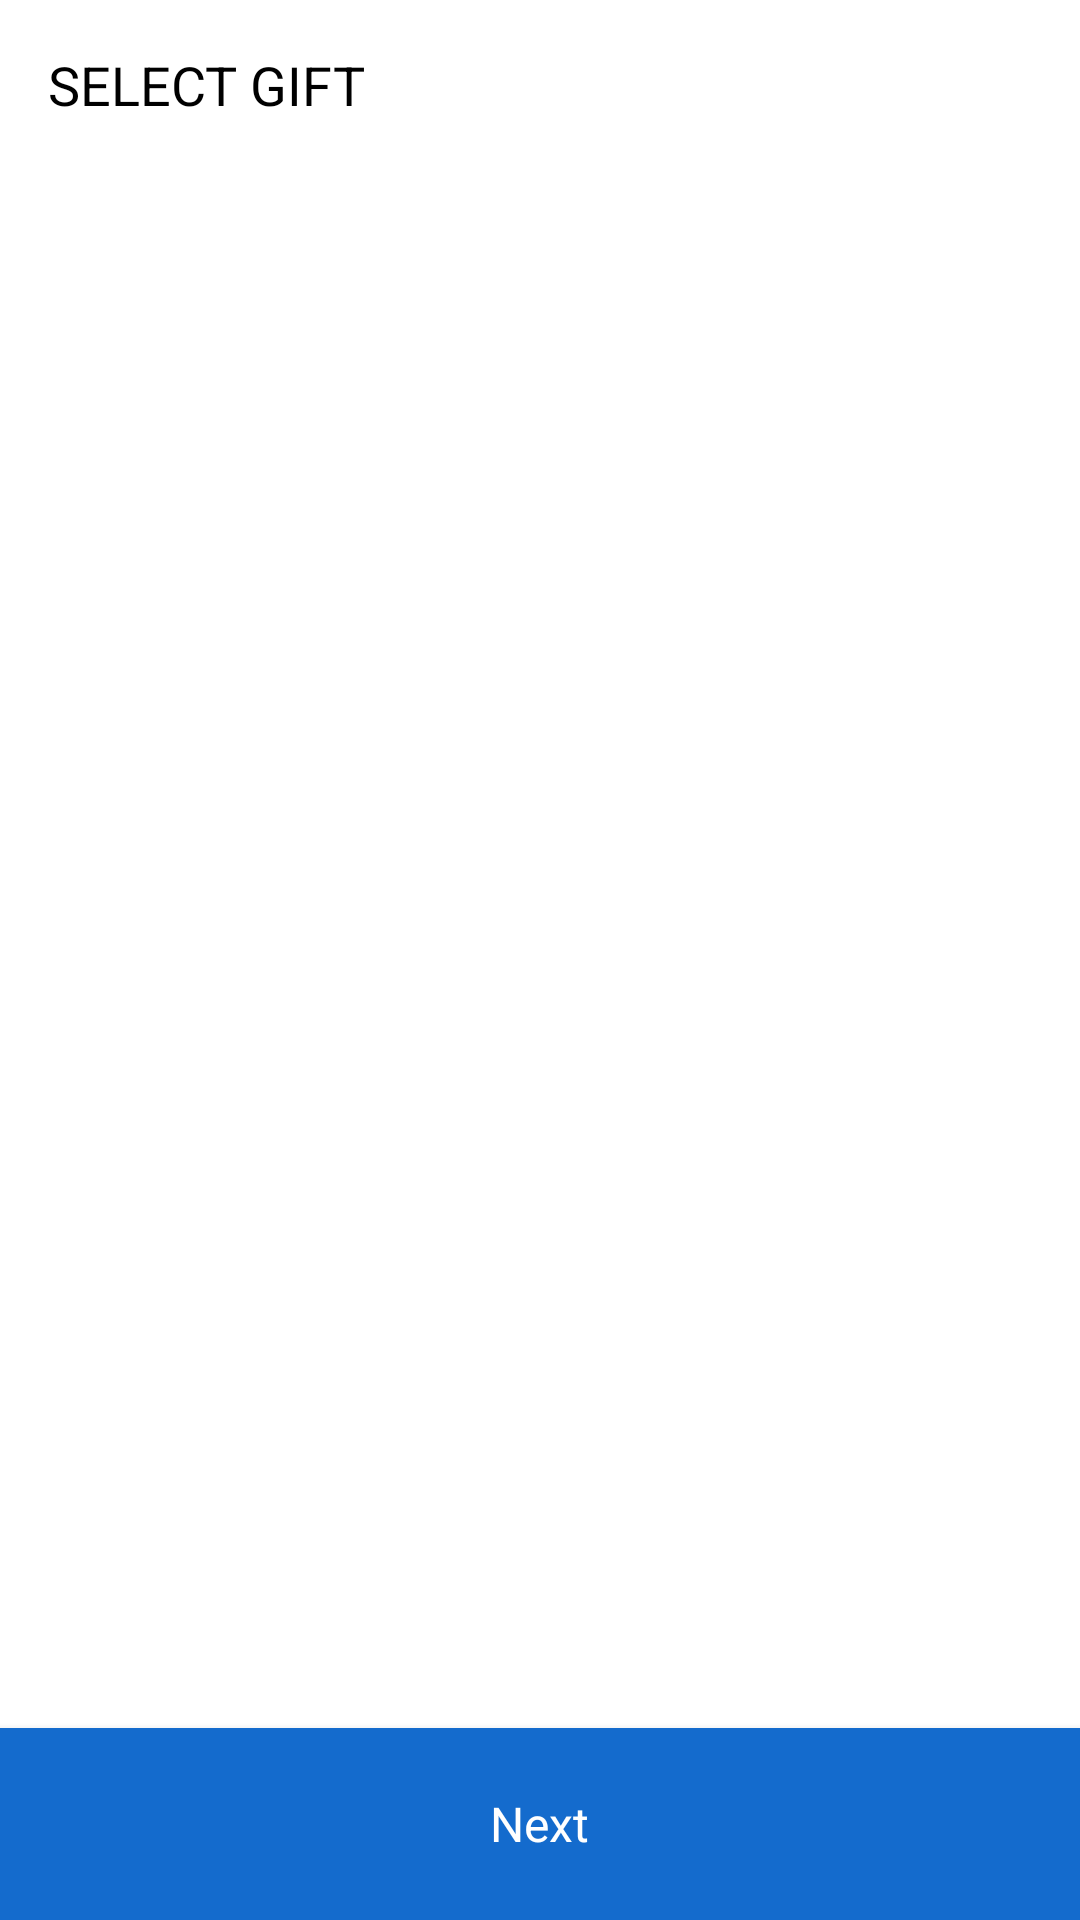

Write the Android layout XML for this screen, with the resource values it uses.
<!-- AndroidManifest.xml: application theme Theme.InterviewTask -->
<!-- res/layout/activity_select_gift_card.xml -->
<?xml version="1.0" encoding="utf-8"?>
<androidx.constraintlayout.widget.ConstraintLayout xmlns:android="http://schemas.android.com/apk/res/android"
    xmlns:app="http://schemas.android.com/apk/res-auto"
    xmlns:tools="http://schemas.android.com/tools"
    android:layout_width="match_parent"
    android:layout_height="match_parent"
    tools:context=".views.SelectGiftCardActivity">

    <TextView
        android:id="@+id/selectGiftCardActivityTVTitle"
        android:layout_width="0dp"
        android:layout_height="wrap_content"
        android:layout_marginStart="16dp"
        android:layout_marginTop="16dp"
        android:layout_marginEnd="16dp"
        android:text="@string/select_gift"
        android:textColor="@color/black"
        android:textSize="18sp"
        app:layout_constraintEnd_toEndOf="parent"
        app:layout_constraintStart_toStartOf="parent"
        app:layout_constraintTop_toTopOf="parent" />

    <androidx.recyclerview.widget.RecyclerView
        android:id="@+id/selectGiftCardActivityRV"
        android:layout_width="match_parent"
        android:layout_height="0dp"
        android:layout_marginStart="8dp"
        android:layout_marginEnd="8dp"
        app:layout_constraintBottom_toTopOf="@+id/selectGiftCardActivityLLNext"
        app:layout_constraintEnd_toEndOf="parent"
        app:layout_constraintStart_toStartOf="parent"
        app:layout_constraintTop_toBottomOf="@+id/selectGiftCardActivityTVTitle" />

    <LinearLayout
        android:id="@+id/selectGiftCardActivityLLNext"
        android:layout_width="match_parent"
        android:layout_height="@dimen/custom_button_height"
        android:background="?attr/colorPrimary"
        android:elevation="4dp"
        android:gravity="center"
        android:orientation="horizontal"
        app:layout_constraintBottom_toBottomOf="parent"
        app:layout_constraintEnd_toEndOf="parent"
        app:layout_constraintStart_toStartOf="parent">

        <TextView
            android:layout_width="wrap_content"
            android:layout_height="wrap_content"
            android:text="@string/next"
            android:textColor="@color/white"
            android:textSize="@dimen/custom_button_text_size" />
    </LinearLayout>
</androidx.constraintlayout.widget.ConstraintLayout>
<!-- resources referenced by this layout -->
<resources>
  <color name="black">#FF000000</color>
  <color name="white">#FFFFFFFF</color>
  <dimen name="custom_button_height">64dp</dimen>
  <dimen name="custom_button_text_size">16sp</dimen>
  <string name="next">Next</string>
  <string name="select_gift">SELECT GIFT</string>
  <style name="Theme.InterviewTask" parent="Theme.MaterialComponents.DayNight.DarkActionBar">
          
          <item name="colorPrimary">@color/custom_primary_color</item>
          <item name="colorPrimaryVariant">@color/custom_secondary_color</item>
          <item name="colorOnPrimary">@color/white</item>
          
          <item name="colorSecondary">@color/teal_200</item>
          <item name="colorSecondaryVariant">@color/teal_700</item>
          <item name="colorOnSecondary">@color/black</item>
          
          <item name="android:statusBarColor" tools:targetApi="l">?attr/colorPrimaryVariant</item>
          
      </style>
  <color name="custom_primary_color">#146bcd</color>
  <color name="custom_secondary_color">#0F60BA</color>
  <color name="teal_200">#FF03DAC5</color>
  <color name="teal_700">#FF018786</color>
</resources>
